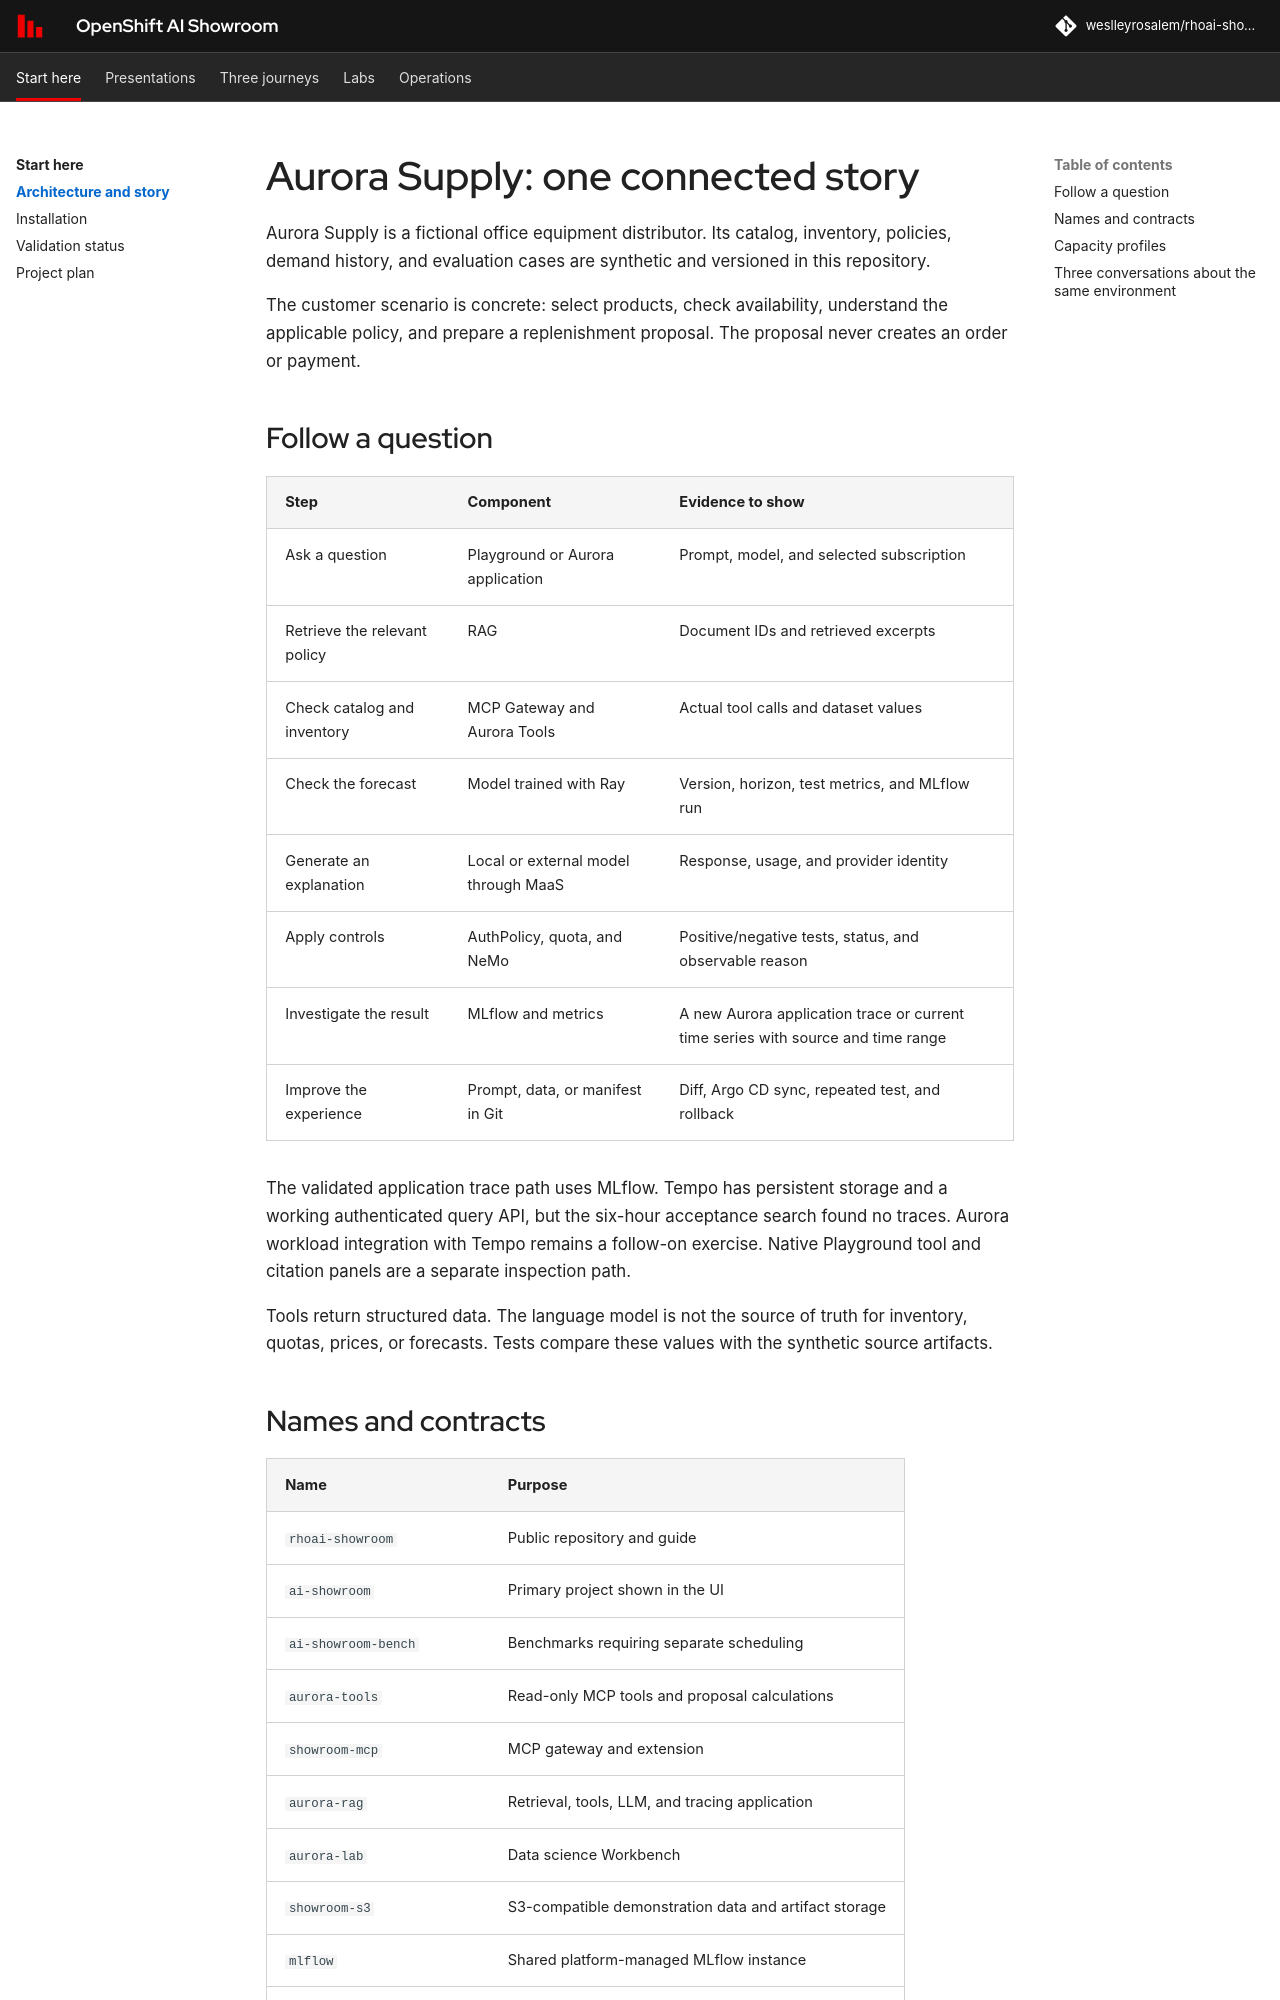

repository: weslleyrosalem/rhoai-showroom · page: architecture/story/index.html · generator: mkdocs

# Aurora Supply: one connected story

Aurora Supply is a fictional office equipment distributor. Its catalog, inventory, policies, demand history, and evaluation cases are synthetic and versioned in this repository.

The customer scenario is concrete: select products, check availability, understand the applicable policy, and prepare a replenishment proposal. The proposal never creates an order or payment.

## Follow a question

| Step | Component | Evidence to show |
|---|---|---|
| Ask a question | Playground or Aurora application | Prompt, model, and selected subscription |
| Retrieve the relevant policy | RAG | Document IDs and retrieved excerpts |
| Check catalog and inventory | MCP Gateway and Aurora Tools | Actual tool calls and dataset values |
| Check the forecast | Model trained with Ray | Version, horizon, test metrics, and MLflow run |
| Generate an explanation | Local or external model through MaaS | Response, usage, and provider identity |
| Apply controls | AuthPolicy, quota, and NeMo | Positive/negative tests, status, and observable reason |
| Investigate the result | MLflow and metrics | A new Aurora application trace or current time series with source and time range |
| Improve the experience | Prompt, data, or manifest in Git | Diff, Argo CD sync, repeated test, and rollback |

The validated application trace path uses MLflow. Tempo has persistent storage and a working authenticated query API, but the six-hour acceptance search found no traces. Aurora workload integration with Tempo remains a follow-on exercise. Native Playground tool and citation panels are a separate inspection path.

Tools return structured data. The language model is not the source of truth for inventory, quotas, prices, or forecasts. Tests compare these values with the synthetic source artifacts.
